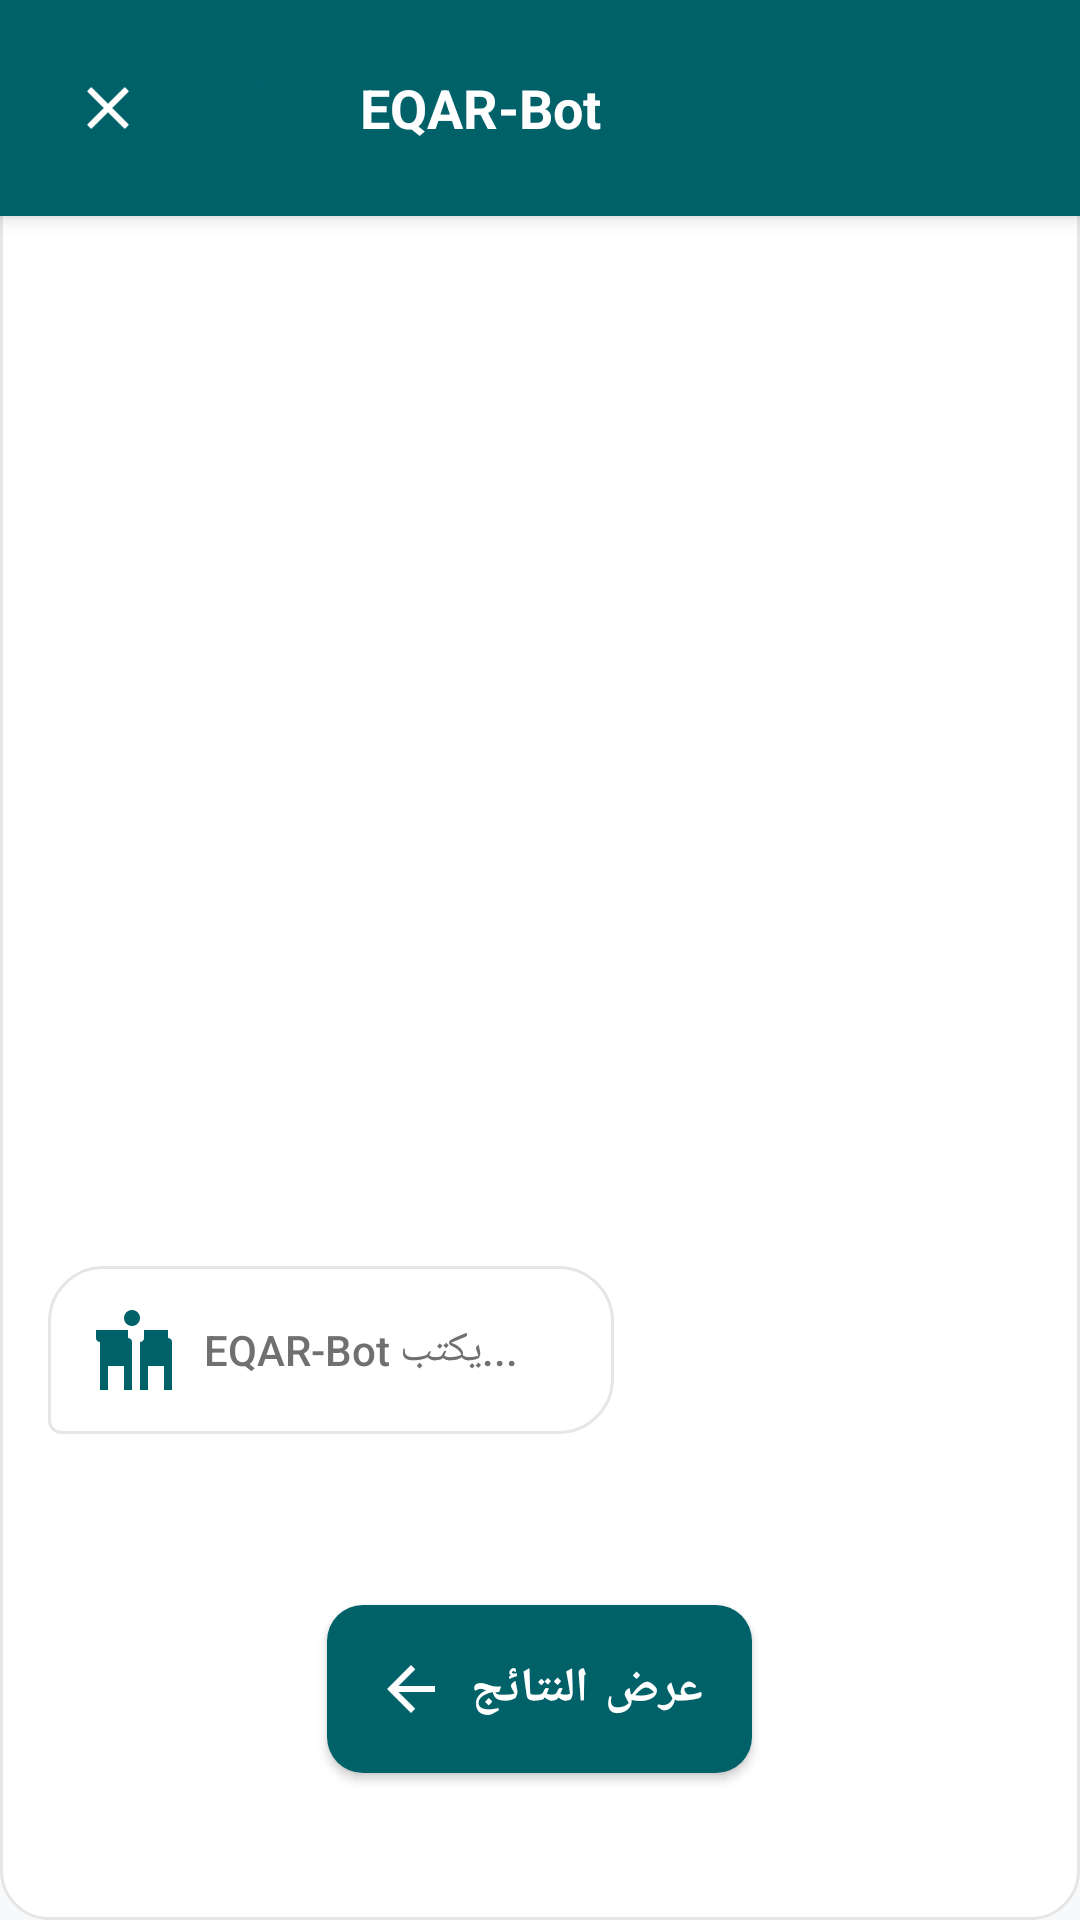

Produce the Android XML layout that renders to this screen, including the resource entries it uses.
<!-- AndroidManifest.xml: application theme AppTheme -->
<!-- res/layout/dialog_chat_bot.xml -->
<?xml version="1.0" encoding="utf-8"?>
<LinearLayout xmlns:android="http://schemas.android.com/apk/res/android"
    xmlns:app="http://schemas.android.com/apk/res-auto"
    xmlns:tools="http://schemas.android.com/tools"
    android:layout_width="match_parent"
    android:layout_height="wrap_content"
    android:background="@drawable/bg_rounded_dialog"
    android:orientation="vertical">

    
    <LinearLayout
        android:id="@+id/layoutChatHeader"
        android:layout_width="match_parent"
        android:layout_height="wrap_content"
        android:background="@color/primary_blue"
        android:elevation="4dp"
        android:gravity="center_vertical"
        android:orientation="horizontal"
        android:padding="16dp">

        
        <ImageButton
            android:id="@+id/btnBack"
            android:layout_width="40dp"
            android:layout_height="40dp"
            android:layout_marginEnd="12dp"
            android:background="?attr/selectableItemBackgroundBorderless"
            android:src="@drawable/ic_close"
            app:tint="@color/white" />

        
        <ImageView
            android:layout_width="40dp"
            android:layout_height="40dp"
            android:layout_marginEnd="12dp"
            android:background="@drawable/bg_circle_white"
            android:padding="8dp"
            android:src="@drawable/ic_bot_avatar"
            app:tint="@color/primary_blue" />

        
        <LinearLayout
            android:layout_width="0dp"
            android:layout_height="wrap_content"
            android:layout_weight="1"
            android:orientation="vertical">

            <TextView
                android:layout_width="wrap_content"
                android:layout_height="wrap_content"
                android:text="EQAR-Bot"
                android:textColor="@color/white"
                android:textSize="18sp"
                android:textStyle="bold" />

        </LinearLayout>

    </LinearLayout>

    
    <androidx.recyclerview.widget.RecyclerView
        android:id="@+id/recyclerViewChat"
        android:layout_width="match_parent"
        android:layout_height="350dp"
        android:clipToPadding="false"
        android:padding="8dp"
        android:scrollbars="vertical"
        tools:itemCount="2"
        tools:listitem="@layout/msg_bot_bubble" />

    
    <HorizontalScrollView
        android:id="@+id/layoutQuickSuggestions"
        android:layout_width="match_parent"
        android:layout_height="wrap_content"
        android:layout_marginHorizontal="8dp"
        android:layout_marginBottom="8dp"
        android:scrollbars="none"
        android:visibility="gone">

        <LinearLayout
            android:layout_width="wrap_content"
            android:layout_height="wrap_content"
            android:orientation="horizontal"
            android:paddingHorizontal="8dp">

            <com.google.android.material.chip.Chip
                android:id="@+id/chipHelp"
                android:layout_width="wrap_content"
                android:layout_height="wrap_content"
                android:layout_marginEnd="8dp"
                android:text="كيف يمكنك مساعدتي؟"
                app:chipBackgroundColor="@color/white"
                app:chipStrokeColor="@color/primary_blue"
                app:chipStrokeWidth="1dp" />

            <com.google.android.material.chip.Chip
                android:id="@+id/chipInfo"
                android:layout_width="wrap_content"
                android:layout_height="wrap_content"
                android:layout_marginEnd="8dp"
                android:text="معلومات عنك"
                app:chipBackgroundColor="@color/white"
                app:chipStrokeColor="@color/primary_blue"
                app:chipStrokeWidth="1dp" />

            <com.google.android.material.chip.Chip
                android:id="@+id/chipServices"
                android:layout_width="wrap_content"
                android:layout_height="wrap_content"
                android:layout_marginEnd="8dp"
                android:text="الخدمات المتاحة"
                app:chipBackgroundColor="@color/white"
                app:chipStrokeColor="@color/primary_blue"
                app:chipStrokeWidth="1dp" />

            <com.google.android.material.chip.Chip
                android:id="@+id/chipSettings"
                android:layout_width="wrap_content"
                android:layout_height="wrap_content"
                android:layout_marginEnd="8dp"
                android:text="الإعدادات"
                app:chipBackgroundColor="@color/white"
                app:chipStrokeColor="@color/primary_blue"
                app:chipStrokeWidth="1dp" />

        </LinearLayout>

    </HorizontalScrollView>

    <LinearLayout
        android:id="@+id/layoutTypingIndicator"
        android:layout_width="wrap_content"
        android:layout_height="wrap_content"
        android:layout_marginStart="16dp"
        android:layout_marginBottom="8dp"
        android:background="@drawable/bg_message_bot"
        android:gravity="center_vertical"
        android:orientation="horizontal"
        android:padding="12dp">

        <ImageView
            android:layout_width="32dp"
            android:layout_height="32dp"
            android:layout_marginEnd="8dp"
            android:src="@drawable/ic_bot_avatar"
            app:tint="@color/primary_blue" />

        <TextView
            android:layout_width="wrap_content"
            android:layout_height="wrap_content"
            android:fontFamily="sans-serif-medium"
            android:text="EQAR-Bot يكتب..."
            android:textColor="@color/text_secondary"
            android:textSize="14sp" />

        
        <LinearLayout
            android:layout_width="wrap_content"
            android:layout_height="wrap_content"
            android:layout_marginStart="4dp"
            android:orientation="horizontal">

            <View
                android:layout_width="4dp"
                android:layout_height="4dp"
                android:layout_marginEnd="2dp"
                android:background="@drawable/bg_typing_dot" />

            <View
                android:layout_width="4dp"
                android:layout_height="4dp"
                android:layout_marginEnd="2dp"
                android:background="@drawable/bg_typing_dot" />

            <View
                android:layout_width="4dp"
                android:layout_height="4dp"
                android:background="@drawable/bg_typing_dot" />

        </LinearLayout>

    </LinearLayout>

    <LinearLayout
        android:layout_width="match_parent"
        android:layout_height="match_parent"
        android:gravity="center"
        android:orientation="vertical">

        <com.google.android.material.button.MaterialButton
            android:id="@+id/btnNext"
            style="@style/PrimaryButton"
            android:layout_width="wrap_content"
            android:layout_height="wrap_content"
            android:paddingHorizontal="24dp"
            android:padding="16dp"
            android:text="عرض النتائج"
            android:drawableLeft="@drawable/ic_arrow_back"
            app:iconGravity="end" />

    </LinearLayout>

    

    <LinearLayout
        android:id="@+id/layoutChatInput"
        android:layout_width="match_parent"
        android:layout_height="wrap_content"
        android:background="@color/white"
        android:elevation="8dp"
        android:gravity="center_vertical"
        android:orientation="horizontal"
        android:padding="12dp">

        
        <com.google.android.material.textfield.TextInputLayout
            android:layout_width="0dp"
            android:layout_height="wrap_content"
            android:layout_marginEnd="8dp"
            android:layout_weight="1"
            app:boxBackgroundColor="@color/gray_2"
            app:boxBackgroundMode="filled"
            app:boxCornerRadiusBottomEnd="20dp"
            app:boxCornerRadiusBottomStart="20dp"
            app:boxCornerRadiusTopEnd="20dp"
            app:boxCornerRadiusTopStart="20dp"
            app:boxStrokeWidth="0dp">

            <com.google.android.material.textfield.TextInputEditText
                android:id="@+id/etMessage"
                android:layout_width="match_parent"
                android:layout_height="wrap_content"
                android:background="@android:color/transparent"
                android:hint="اكتب رسالتك هنا..."
                android:inputType="textMultiLine|textCapSentences"
                android:maxLines="4"
                android:padding="12dp"
                android:textColor="@color/text_primary"
                android:textColorHint="@color/text_secondary"
                android:textSize="16sp" />

        </com.google.android.material.textfield.TextInputLayout>

        
        <com.google.android.material.button.MaterialButton
            android:id="@+id/btnSend"
            style="@style/Widget.MaterialComponents.Button.Icon"
            android:layout_width="48dp"
            android:layout_height="48dp"
            android:layout_marginLeft="8dp"
            android:layout_marginRight="8dp"
            android:padding="8dp"
            app:backgroundTint="@color/primary_blue"
            app:elevation="4dp"
            app:icon="@drawable/ic_send"
            app:iconTint="@color/white" />

    </LinearLayout>

    

</LinearLayout>
<!-- res/layout/msg_bot_bubble.xml (included above) -->
<?xml version="1.0" encoding="utf-8"?>
<LinearLayout xmlns:android="http://schemas.android.com/apk/res/android"
    android:layout_width="match_parent"
    android:layout_height="wrap_content"
    xmlns:app="http://schemas.android.com/apk/res-auto"
    android:orientation="horizontal"
    android:gravity="start"
    android:layout_marginVertical="4dp"
    android:layout_marginStart="12dp"
    android:layout_marginEnd="60dp">

    <ImageView
        android:layout_width="32dp"
        android:layout_height="32dp"
        android:src="@drawable/ic_bot_avatar"
        android:background="@drawable/bg_circle_primary"
        android:padding="6dp"
        app:tint="@color/white"
        android:layout_marginEnd="8dp"
        android:layout_marginTop="4dp" />

    <LinearLayout
        android:layout_width="wrap_content"
        android:layout_height="wrap_content"
        android:orientation="vertical"
        android:background="@drawable/bg_message_bot"
        android:padding="12dp">

        <TextView
            android:id="@+id/tvBotMessage"
            android:layout_width="wrap_content"
            android:layout_height="wrap_content"
            android:textColor="@color/text_primary"
            android:textSize="16sp"
            android:lineSpacingExtra="2dp" />

        <TextView
            android:id="@+id/tvBotTime"
            android:layout_width="wrap_content"
            android:layout_height="wrap_content"
            android:textSize="12sp"
            android:textColor="@color/text_secondary"
            android:layout_marginTop="4dp" />

    </LinearLayout>

</LinearLayout>
<!-- resources referenced by this layout -->
<resources>
  <color name="gray_2">#DBDBDB</color>
  <color name="primary_blue">#006169</color>
  <color name="text_primary">#222222</color>
  <color name="text_secondary">#707070</color>
  <color name="white">#FFFFFF</color>
  <!-- drawable bg_message_bot (drawable) -->
  <?xml version="1.0" encoding="utf-8"?>
  <shape xmlns:android="http://schemas.android.com/apk/res/android"
      android:shape="rectangle">
      <solid android:color="@color/white" />
      <stroke android:width="1dp" android:color="@color/border_light" />
      <corners 
          android:topLeftRadius="18dp"
          android:topRightRadius="18dp" 
          android:bottomLeftRadius="4dp"
          android:bottomRightRadius="18dp" />
  </shape>
  <!-- drawable bg_rounded_dialog (drawable) -->
  <?xml version="1.0" encoding="utf-8"?>
  <shape xmlns:android="http://schemas.android.com/apk/res/android"
      android:shape="rectangle">
      <solid android:color="@color/white" />
      <corners android:radius="16dp" />
      <stroke android:width="1dp" android:color="@color/border_light" />
  </shape>
  <!-- drawable ic_arrow_back (drawable) -->
  <?xml version="1.0" encoding="utf-8"?>
  <vector xmlns:android="http://schemas.android.com/apk/res/android"
      android:width="24dp"
      android:height="24dp"
      android:viewportWidth="24"
      android:viewportHeight="24">
      <path
          android:fillColor="@color/white"
          android:pathData="M20,11H7.83L13.42,5.41L12,4L4,12L12,20L13.41,18.59L7.83,13H20V11Z" />
  </vector>
  <!-- drawable ic_bot_avatar (drawable) -->
  <?xml version="1.0" encoding="utf-8"?>
  <vector xmlns:android="http://schemas.android.com/apk/res/android"
      android:width="24dp"
      android:height="24dp"
      android:viewportWidth="24"
      android:viewportHeight="24">
      <path
          android:fillColor="@color/white"
          android:pathData="M12,2C13.1,2 14,2.9 14,4C14,5.1 13.1,6 12,6C10.9,6 10,5.1 10,4C10,2.9 10.9,2 12,2ZM21,9V7L15,7V9C15,9.55 14.55,10 14,10V22H16V16H20V22H22V10C22,9.45 21.55,9 21,9ZM9,7L3,7V9C3,9.55 3.45,10 4,10V22H6V16H10V22H12V10C12,9.45 11.55,9 11,9V7H9Z" />
  </vector>
  <!-- drawable ic_close (drawable) -->
  <?xml version="1.0" encoding="utf-8"?>
  <vector xmlns:android="http://schemas.android.com/apk/res/android"
      android:width="24dp"
      android:height="24dp"
      android:viewportWidth="24"
      android:viewportHeight="24">
      <path
          android:fillColor="@color/white"
          android:pathData="M19,6.41L17.59,5L12,10.59L6.41,5L5,6.41L10.59,12L5,17.59L6.41,19L12,13.41L17.59,19L19,17.59L13.41,12L19,6.41Z" />
  </vector>
  <!-- drawable ic_send (drawable) -->
  <?xml version="1.0" encoding="utf-8"?>
  <vector xmlns:android="http://schemas.android.com/apk/res/android"
      android:width="24dp"
      android:height="24dp"
      android:viewportWidth="24"
      android:viewportHeight="24">
      <path
          android:fillColor="@color/white"
          android:pathData="M2,21L23,12L2,3V10L17,12L2,14V21Z" />
  </vector>
  <style name="PrimaryButton" parent="Widget.MaterialComponents.Button">
          <item name="backgroundTint">@color/primary_blue</item>
          <item name="android:textColor">@color/white</item>
          <item name="cornerRadius">12dp</item>
          <item name="android:textSize">16sp</item>
          <item name="android:textStyle">bold</item>
          <item name="elevation">4dp</item>
      </style>
  <color name="border_light">#E6E6E6</color>
  <color name="dark_blue">#114C6B</color>
  <color name="primary_green">#28B16D</color>
  <color name="dark_green">#1C7C4C</color>
  <color name="background_light">#F8F9FB</color>
  <color name="status_error">#E83A3A</color>
</resources>
